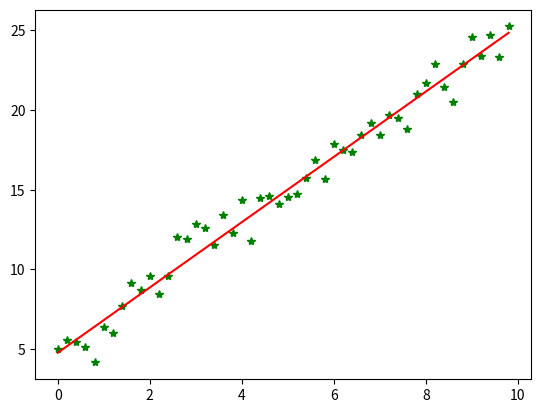

Recreate this plot in Python.
import numpy as np
from scipy import stats
import matplotlib.pyplot as plt

# 构造训练数据
x = np.arange(0., 10., 0.2)
m = len(x)  # 训练数据点数目
x0 = np.full(m, 1.0)
input_data = np.vstack([x0, x]).T  # 将偏置b作为权向量的第一个分量
target_data = 2 * x + 5 + np.random.randn(m)

# 两种终止条件
loop_max = 10000  # 最大迭代次数(防止死循环)
epsilon = 1e-3

# 初始化权值
np.random.seed(0)
theta = np.random.randn(2)
# w = np.zeros(2)

alpha = 0.001  # 步长(注意取值过大会导致振荡,过小收敛速度变慢)
diff = 0.
error = np.zeros(2)
count = 0  # 循环次数
finish = 0  # 终止标志
######-随机梯度下降算法
while count < loop_max:
    count += 1

    # 遍历训练数据集，不断更新权值
    for i in range(m):
        diff = np.dot(theta, input_data[i]) - target_data[i]  # 训练集代入,计算误差值

        # 采用随机梯度下降算法,更新一次权值只使用一组训练数据
        theta = theta - alpha * diff * input_data[i]

        # ------------------------------终止条件判断-----------------------------------------
        # 若没终止，则继续读取样本进行处理，如果所有样本都读取完毕了,则循环重新从头开始读取样本进行处理。

    # ----------------------------------终止条件判断-----------------------------------------
    # 注意：有多种迭代终止条件，和判断语句的位置。终止判断可以放在权值向量更新一次后,也可以放在更新m次后。
    if np.linalg.norm(theta - error) < epsilon:  # 终止条件：前后两次计算出的权向量的绝对误差充分小
        finish = 1
        break
    else:
        error = theta
print('loop count = %d' % count, '\tw:', theta)

# check with scipy linear regression
slope, intercept, r_value, p_value, slope_std_error = stats.linregress(x, target_data)
print('intercept = %s slope = %s' % (intercept, slope))

plt.plot(x, target_data, 'g*')
plt.plot(x, theta[1] * x + theta[0], 'r')
plt.show()